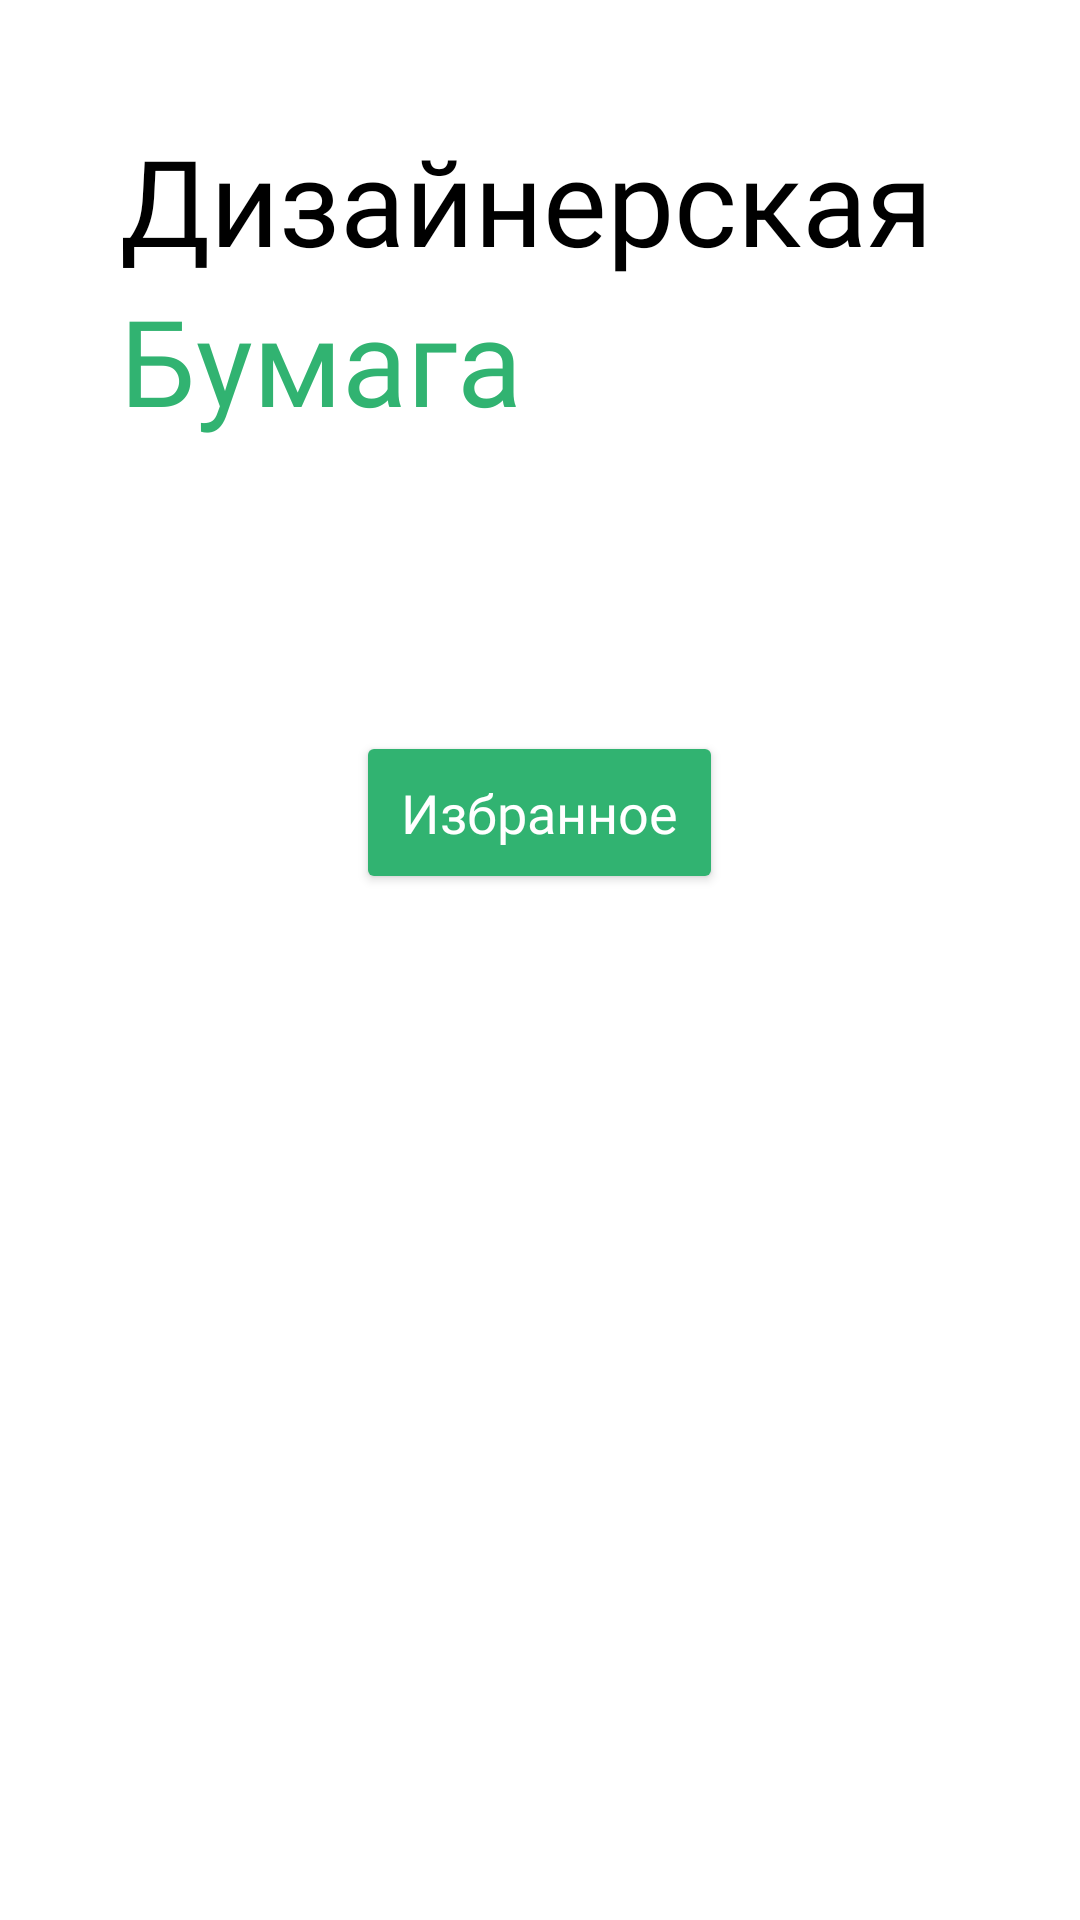

Produce the Android XML layout that renders to this screen, including the resource entries it uses.
<!-- AndroidManifest.xml: application theme Theme.DpaperShop -->
<!-- res/layout/activity_desing_paper.xml -->
<?xml version="1.0" encoding="utf-8"?>
<RelativeLayout xmlns:android="http://schemas.android.com/apk/res/android"
    xmlns:app="http://schemas.android.com/apk/res-auto"
    xmlns:tools="http://schemas.android.com/tools"
    android:layout_width="match_parent"
    android:layout_height="match_parent"
    tools:context=".DesingPaperActivity"
    android:background="@color/white">

    <TextView
        android:id="@+id/TV1"
        android:layout_width="wrap_content"
        android:layout_height="wrap_content"
        android:fontFamily="@font/montserrat_black"
        android:text="Дизайнерская"
        android:textSize="40sp"
        android:layout_marginLeft="40dp"
        android:layout_marginTop="40dp"
        android:textColor="@color/black"
        />

    <TextView
        android:id="@+id/TV2"
        android:layout_width="wrap_content"
        android:layout_height="wrap_content"
        android:layout_below="@+id/TV1"
        android:layout_alignStart="@+id/TV1"
        android:layout_marginStart="0dp"
        android:layout_marginLeft="40dp"
        android:fontFamily="@font/montserrat_black"
        android:text="Бумага"
        android:textColor="@color/colorCollections"
        android:textSize="40sp" />

    <androidx.recyclerview.widget.RecyclerView
        android:id="@+id/collectionRecycler"
        android:layout_width="match_parent"
        android:layout_height="wrap_content"
        android:layout_below="@+id/TV2"
        android:layout_alignParentEnd="true"
        android:layout_centerHorizontal="true"
        android:layout_marginTop="57dp"

      />


    <Button
        android:id="@+id/add_to_favorite"
        android:layout_width="wrap_content"
        android:layout_height="wrap_content"
        android:layout_below="@+id/collectionRecycler"
        android:layout_centerHorizontal="true"
        android:layout_marginTop="40dp"
        android:backgroundTint="@color/colorCollections"
        android:fontFamily="@font/montserrat_black"
        android:padding="15dp"
        android:text="Избранное"
        android:textAllCaps="false"
        android:textColor="@color/white"
        android:textSize="18sp" />



</RelativeLayout>
<!-- resources referenced by this layout -->
<resources>
  <color name="black">#FF000000</color>
  <color name="colorCollections">#31B371</color>
  <color name="white">#FFFFFFFF</color>
  <style name="Theme.DpaperShop" parent="Theme.MaterialComponents.DayNight.NoActionBar">
          
          <item name="windowActionBar">false</item>
          <item name="windowNoTitle">true</item>
          <item name="android:windowFullscreen">true</item>
  
  
          <item name="colorPrimary">@color/colorPrimaryDark</item>
  
          <item name="colorPrimaryVariant">@color/purple_700</item>
          <item name="colorOnPrimary">@color/white</item>
          
          <item name="colorSecondary">@color/colorCollections</item>
          <item name="colorSecondaryVariant">@color/teal_700</item>
          <item name="colorOnSecondary">@color/black</item>
          
          <item name="android:statusBarColor">?attr/colorPrimaryVariant</item>
  
          <item name="android:windowActivityTransitions">true</item>
  
          
      </style>
  <color name="colorPrimaryDark">#262626</color>
  <color name="purple_700">#FF3700B3</color>
  <color name="teal_700">#FF018786</color>
</resources>
